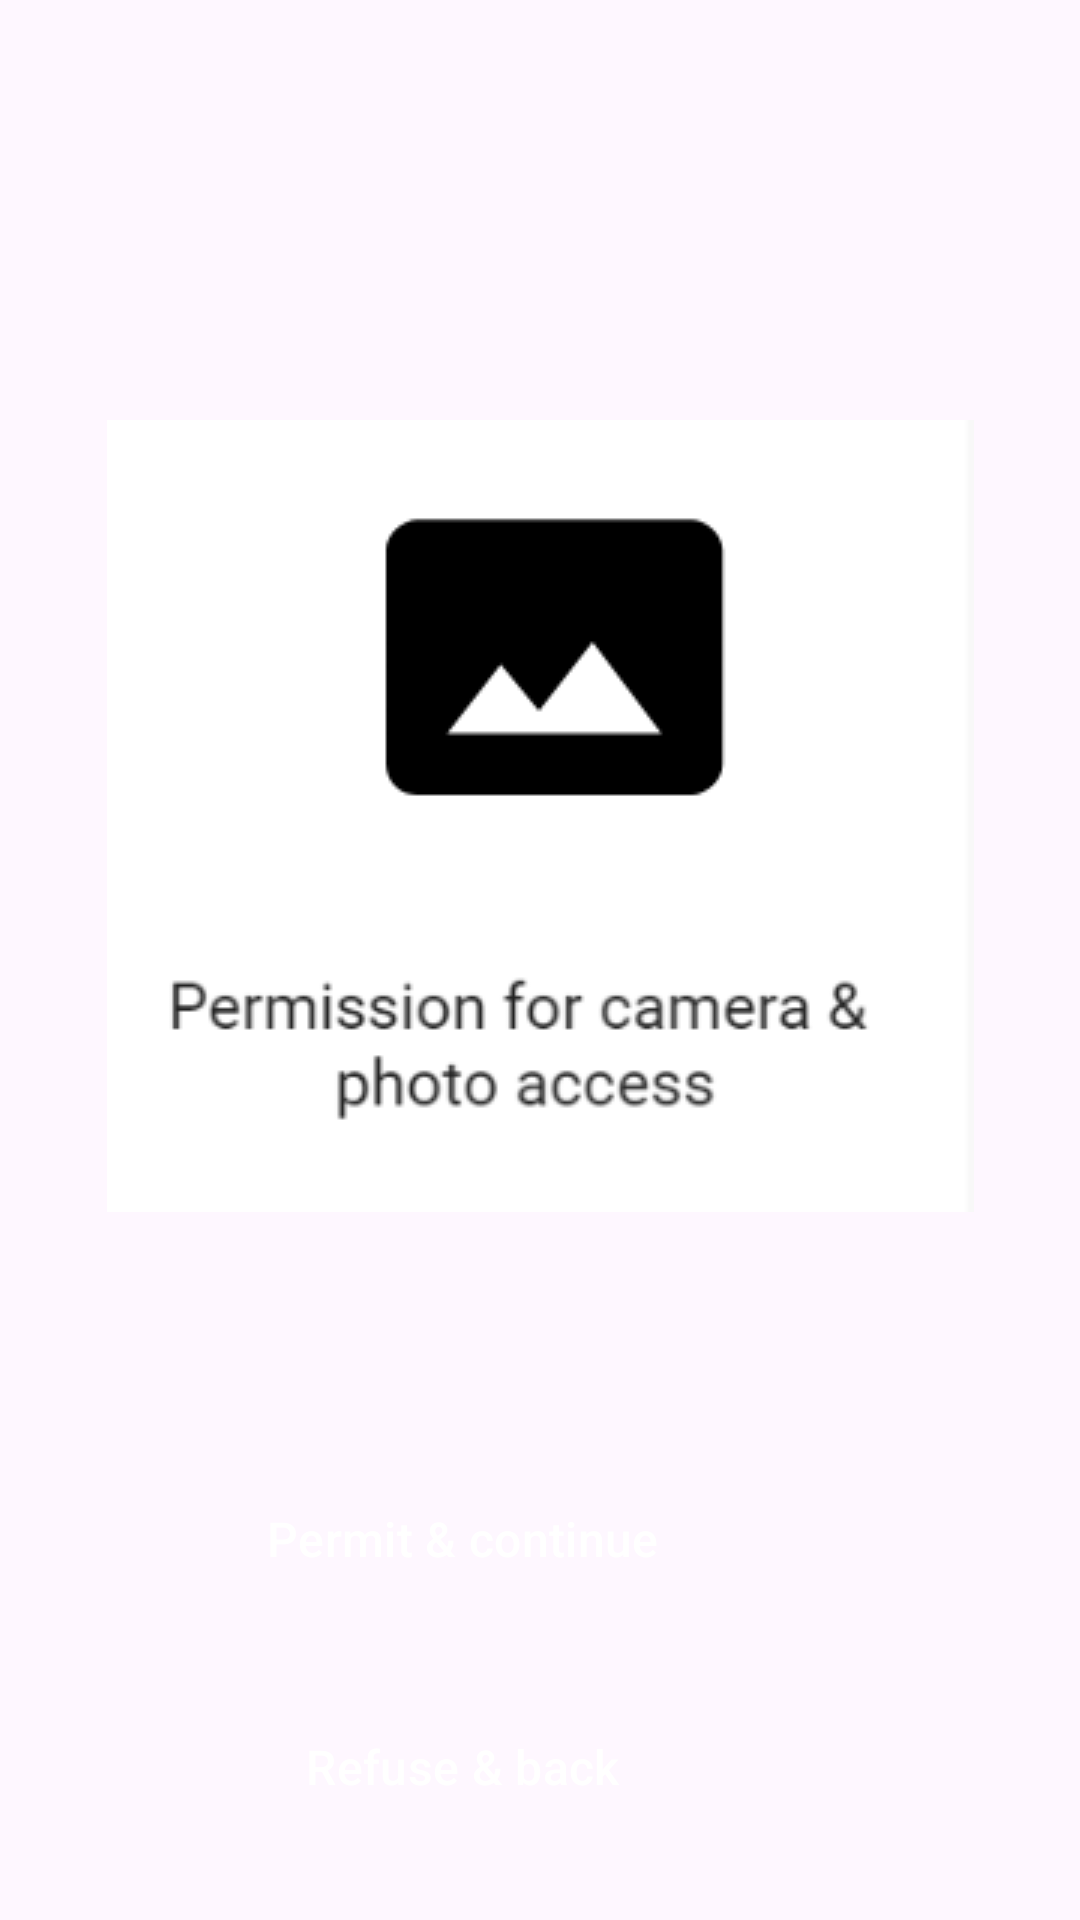

Reconstruct the res/layout file that produces this screen, plus the resources it refers to.
<!-- AndroidManifest.xml: application theme Theme.Fashionista -->
<!-- res/layout/activity_permission.xml -->
<?xml version="1.0" encoding="utf-8"?>
<androidx.constraintlayout.widget.ConstraintLayout xmlns:android="http://schemas.android.com/apk/res/android"
    xmlns:app="http://schemas.android.com/apk/res-auto"
    xmlns:tools="http://schemas.android.com/tools"
    android:layout_width="match_parent"
    android:layout_height="match_parent"
    tools:context=".Permission">

    <Button
        android:id="@+id/button_permission2"
        style="@style/Widget.Material3.Button"
        android:layout_width="220dp"
        android:layout_height="50dp"
        android:layout_marginStart="96dp"
        android:layout_marginTop="564dp"
        android:layout_marginEnd="96dp"
        android:backgroundTint="#2196F3"
        android:text="@string/refuse_amp_back"
        android:textAlignment="center"
        android:textColor="#FFFFFF"
        android:textSize="16sp"
        app:layout_constraintEnd_toEndOf="parent"
        app:layout_constraintHorizontal_bias="1.0"
        app:layout_constraintStart_toStartOf="parent"
        app:layout_constraintTop_toTopOf="parent" />

    <Button
        android:id="@+id/button_permission1"
        style="@style/Widget.Material3.Button"
        android:layout_width="220dp"
        android:layout_height="50dp"
        android:layout_marginStart="96dp"
        android:layout_marginTop="488dp"
        android:layout_marginEnd="96dp"
        android:backgroundTint="#2196F3"
        android:text="@string/permit_continue"
        android:textAlignment="center"
        android:textColor="#FFFFFF"
        android:textSize="16sp"
        app:layout_constraintEnd_toEndOf="parent"
        app:layout_constraintHorizontal_bias="1.0"
        app:layout_constraintStart_toStartOf="parent"
        app:layout_constraintTop_toTopOf="parent" />

    <ImageView
        android:id="@+id/imageView_permission"
        android:layout_width="wrap_content"
        android:layout_height="wrap_content"
        android:layout_marginStart="60dp"
        android:layout_marginTop="140dp"
        android:layout_marginEnd="60dp"
        app:layout_constraintEnd_toEndOf="parent"
        app:layout_constraintStart_toStartOf="parent"
        app:layout_constraintTop_toTopOf="parent"
        app:srcCompat="@drawable/permission" />
</androidx.constraintlayout.widget.ConstraintLayout>
<!-- resources referenced by this layout -->
<resources>
  <!-- drawable permission: png bitmap (drawable, 8792 bytes) -->
  <string name="permit_continue">Permit &amp; continue</string>
  <string name="refuse_amp_back">Refuse &amp; back</string>
  <style name="Theme.Fashionista" parent="Base.Theme.Fashionista" />
  <style name="Base.Theme.Fashionista" parent="Theme.Material3.DayNight.NoActionBar">
          
          
      </style>
</resources>
